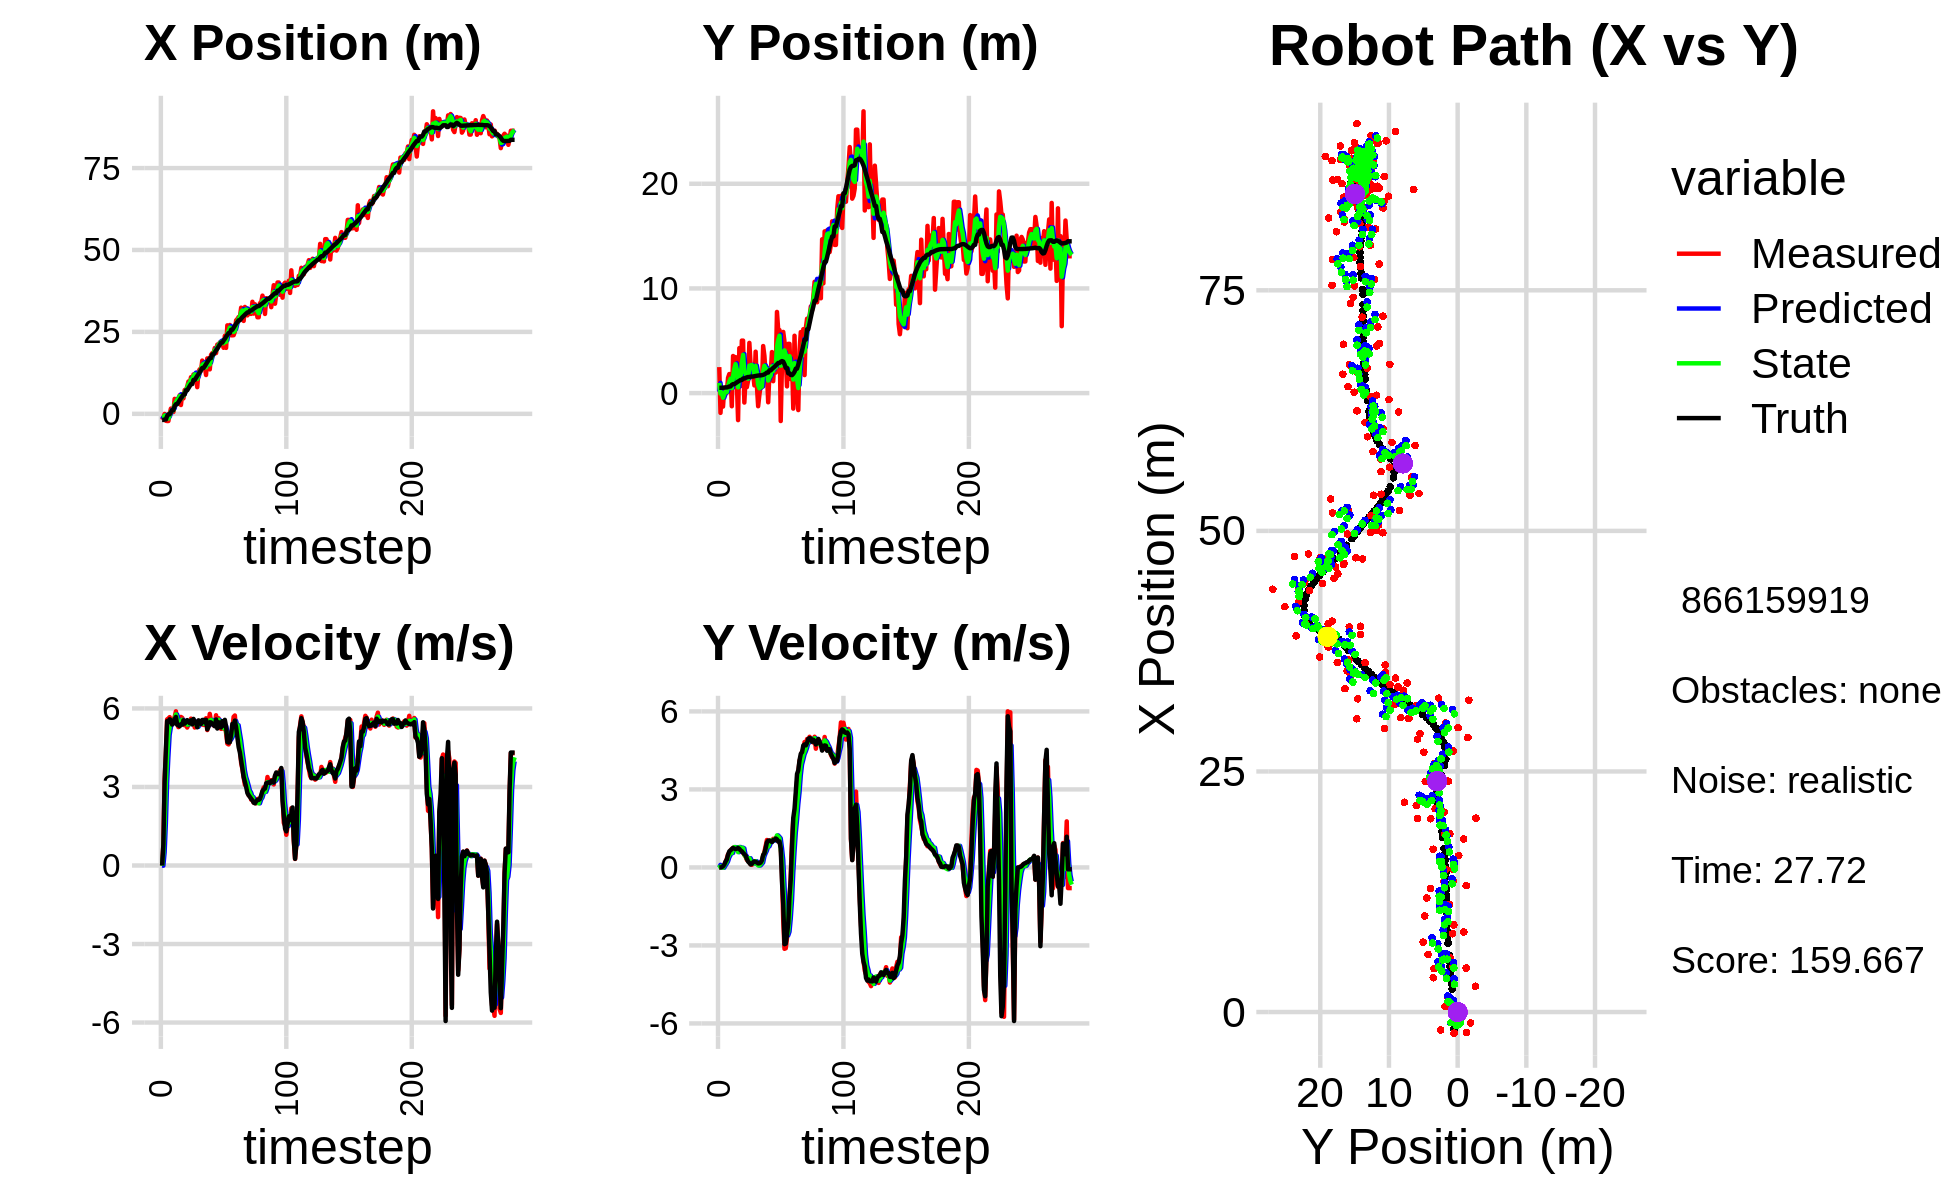

The data file committed next to this chart (first rows):
-1.300541341142981810e+00, 3.516980109057662451e-01, 0.000000000000000000e+00, -0.000000000000000000e+00, 0.000000000000000000e+00, 0.000000000000000000e+00, 0.000000000000000000e+00, 0.000000000000000000e+00, -6.159178581859446888e-01, 1.277058196866759643e-01, 0.000000000000000000e+00, 0.000000000000000000e+00, -1.865799426943581141e+00, 5.109512211397342352e-01, 0.000000000000000000e+00, 0.000000000000000000e+00, 0.000000000000000000e+00, 3.492486712275422178e-06
-1.871002156950296813e+00, 2.482604562812912530e+00, 0.000000000000000000e+00, -0.000000000000000000e+00, -6.159178581859446888e-01, 1.277058196866759643e-01, 0.000000000000000000e+00, 0.000000000000000000e+00, -1.106784471314992357e+00, 9.713876821424785035e-01, -6.245795505229717604e-03, 9.918913174238279395e-02, -1.865799426943581141e+00, 5.109512211397342352e-01, 0.000000000000000000e+00, 0.000000000000000000e+00, 0.000000000000000000e+00, 3.492486712275422178e-06
-1.127110123827367305e+00, -1.887540162174297320e+00, 7.910000070668173899e-01, 4.897662558316116728e-05, -1.107409050865515221e+00, 9.813065953167168232e-01, -6.245795505229717604e-03, 9.918913174238279395e-02, -1.112979574195739119e+00, -5.163395292374550749e-02, 4.933922110989765741e-01, 5.670358104717818093e-03, -1.865799426943581141e+00, 5.109512211397342352e-01, 8.000000000000000444e-01, 0.000000000000000000e+00, 8.000000119209289551e-01, -6.191735155880451202e-05
-4.529726490052702476e-02, 1.911026622951649545e-01, 3.308000078541546873e+00, 2.466657301975081146e-04, -1.063640353085841372e+00, -5.106691711327372707e-02, 4.933922110989765741e-01, 5.670358104717818093e-03, -5.269798691839583382e-01, 3.585838970436641682e-02, 1.616985455233068025e+00, 1.172485548712008316e-02, -1.726051807307805275e+00, 5.109576666793788080e-01, 3.200000000000000178e+00, 1.000000000000000021e-02, 3.200000047683715820e+00, -7.456642197212204337e-05
-2.122828781035990708e+00, -1.287826768871725092e+00, 4.240879879656188400e+00, 3.194267858842200075e-02, -3.652813236606515246e-01, 3.703087525307842409e-02, 1.616985455233068025e+00, 1.172485548712008316e-02, -1.096855702459640591e+00, -4.389400642321629187e-01, 3.166750550563630640e+00, -1.050661223258620922e-02, -1.726051807307805275e+00, 5.109576666793788080e-01, 4.400000000000000355e+00, 4.100000000000000172e-02, 4.400000095367431641e+00, -7.531945127993822098e-03
-2.200098514752279133e+00, 5.110320990103064398e-01, 5.583213569066351134e+00, 9.372020949092169095e-02, -7.801806474032775274e-01, -4.399907254554215608e-01, 3.166750550563630640e+00, -1.050661223258620922e-02, -1.281160471473468343e+00, -9.521868293836849295e-02, 4.159319791218966778e+00, 7.248479388005193980e-02, -6.717267031082128081e-01, 5.241675471988264112e-01, 5.517000000000000348e+00, 1.069999999999999979e-01, 5.518000125885009766e+00, -1.678449288010597229e-02
-2.200098514752279133e+00, 5.110320990103064398e-01, 5.615259999504945476e+00, 2.049772338443290320e-01, -8.652284923515716208e-01, -8.797020355036329342e-02, 4.159319791218966778e+00, 7.248479388005193980e-02, -1.418763073711301725e+00, 1.311321618676861700e-01, 4.987140659059741132e+00, 1.442542822944021808e-01, -1.480603219660242276e-01, 5.415298666707871744e-01, 5.471000000000000085e+00, 2.220000000000000029e-01, 5.474999904632568359e+00, -3.648740425705909729e-02
-2.229015502169112012e-02, 3.018859268365687784e-02, 5.668424170394350092e+00, 3.296226952914771413e-01, -9.200490078053276122e-01, 1.455575900971263770e-01, 4.987140659059741132e+00, 1.442542822944021808e-01, -5.135340368418738199e-01, 1.090104945866846031e-01, 5.287785223579165361e+00, 2.288437745895073872e-01, -1.480603219660242276e-01, 5.415298666707871744e-01, 5.584999999999999964e+00, 2.999999999999999889e-01, 5.592999935150146484e+00, -5.808526277542114258e-02
1.597446918787454040e+00, 1.454917958475351547e+00, 5.461723017899079657e+00, 5.047852418646937567e-01, 1.524448551604273838e-02, 1.318948720456353529e-01, 5.287785223579165361e+00, 2.288437745895073872e-01, 6.796834964462560302e-01, 6.155148679375436194e-01, 5.428091604665172376e+00, 3.843408413749304087e-01, 4.933695792056176366e-01, 5.778372796281114887e-01, 5.551000000000000156e+00, 4.829999999999999849e-01, 5.572000026702880859e+00, -9.216053038835525513e-02
5.703754429607829080e-01, 1.818643061672183814e+00, 5.475663544249528059e+00, 5.060736579821846215e-01, 1.222492656912773423e+00, 6.539489520750366713e-01, 5.428091604665172376e+00, 3.843408413749304087e-01, 9.483656362550052510e-01, 1.075891783728788909e+00, 5.443410392431689004e+00, 4.783228755751391947e-01, 1.125121593714613510e+00, 6.344058200765737565e-01, 5.384000000000000341e+00, 6.169999999999999929e-01, 5.419000148773193359e+00, -9.216053038835525513e-02
5.703754429607829080e-01, 1.818643061672183814e+00, 5.581481286342002690e+00, 6.568602316308440603e-01, 1.492706675498174151e+00, 1.123724071286302806e+00, 5.443410392431689004e+00, 4.783228755751391947e-01, 1.106950234259295396e+00, 1.378654730465480149e+00, 5.499911185513799872e+00, 5.763209059927940636e-01, 1.125121593714613510e+00, 6.344058200765737565e-01, 5.421999999999999709e+00, 6.600000000000000311e-01, 5.461999893188476562e+00, -1.171468049287796021e-01
4.564787865267307509e+00, -1.256929235410511492e+00, 5.670737208993772427e+00, 7.099058040424325311e-01, 1.656941352810675561e+00, 1.436286821064759467e+00, 5.499911185513799872e+00, 5.763209059927940636e-01, 2.894469807516745430e+00, 4.714923789859993830e-01, 5.605573383193558357e+00, 5.552487185500420974e-01, 2.381762981736260443e+00, 7.856020164671907446e-01, 5.591000000000000192e+00, 7.069999999999999618e-01, 5.636000156402587891e+00, -1.245396733283996582e-01
3.565428614551267916e+00, 3.543779922717016806e+00, 5.890795897455609165e+00, 7.551464990935865540e-01, 3.455027145836101266e+00, 5.270172508410035928e-01, 5.605573383193558357e+00, 5.552487185500420974e-01, 3.503078633704648670e+00, 1.617779329587097026e+00, 5.768799008804389672e+00, 7.290069166382711074e-01, 2.924502849817344874e+00, 8.553431759787539779e-01, 5.676000000000000156e+00, 7.479999999999999982e-01, 5.724999904632568359e+00, -1.274955719709396362e-01
4.514701366484696443e+00, 3.437446964912536096e+00, 5.412000841816968943e+00, 7.299092499724253447e-01, 4.079958534585087726e+00, 1.690680021250924092e+00, 5.768799008804389672e+00, 7.290069166382711074e-01, 4.250423664948373315e+00, 2.318798812102854434e+00, 5.609330547551252266e+00, 7.825592241325616261e-01, 2.924502849817344874e+00, 8.553431759787539779e-01, 5.376999999999999780e+00, 7.229999999999999760e-01, 5.425000190734863281e+00, -1.340597271919250488e-01
4.514701366484696443e+00, 3.437446964912536096e+00, 5.286323993135309429e+00, 6.964196150066246371e-01, 4.811356719703498541e+00, 2.397054734516110397e+00, 5.609330547551252266e+00, 7.825592241325616261e-01, 4.684744849246958331e+00, 2.768956907054835881e+00, 5.422838818597306876e+00, 7.734955720949313607e-01, 3.547713756384776485e+00, 9.386814970551293769e-01, 5.355000000000000426e+00, 7.089999999999999636e-01, 5.401000022888183594e+00, -1.309855729341506958e-01
5.660753011526429290e+00, 1.140835089478791531e+00, 5.355578213173279423e+00, 7.218004571154659210e-01, 5.227028731106688753e+00, 2.846306464264328984e+00, 5.422838818597306876e+00, 7.734955720949313607e-01, 5.408050058867819310e+00, 2.231639790789839761e+00, 5.396460385914908287e+00, 6.984162481603222172e-01, 4.161550045040118384e+00, 1.020098163498218913e+00, 5.318999999999999950e+00, 7.179999999999999716e-01, 5.367000102996826172e+00, -1.339681893587112427e-01
2.684243917318626327e+00, -2.580107973714865555e+00, 5.674693015122725726e+00, 7.648092977580792651e-01, 5.947696097459310494e+00, 2.301481415605871828e+00, 5.396460385914908287e+00, 6.984162481603222172e-01, 4.581598495661832082e+00, 5.473606092267861989e-01, 5.477690530584829354e+00, 5.880677575045694105e-01, 4.775062084157357667e+00, 1.102689458046622661e+00, 5.397000000000000242e+00, 7.489999999999999991e-01, 5.448999881744384766e+00, -1.339681893587112427e-01
5.979769647176467195e+00, 4.297383679398264711e+00, 5.643498809540708372e+00, 7.789290667096924192e-01, 5.129367548720314751e+00, 6.061673849772430955e-01, 5.477690530584829354e+00, 5.880677575045694105e-01, 5.495011367361239962e+00, 1.938702047544982099e+00, 5.566531400899693338e+00, 7.857331091963848380e-01, 5.290566921601375761e+00, 1.174067867445500291e+00, 5.379999999999999893e+00, 7.119999999999999662e-01, 5.426000118255615234e+00, -1.371558010578155518e-01
4.718581676377635148e+00, 6.709313526317570719e-01, 5.519560597330902318e+00, 6.776211108517857795e-01, 6.051664507451209651e+00, 2.017275358464620361e+00, 5.566531400899693338e+00, 7.857331091963848380e-01, 5.492148332962324631e+00, 1.530074454427154951e+00, 5.512287292809191719e+00, 6.979162844808695088e-01, 5.918029308266380184e+00, 1.254058433979273524e+00, 5.548000000000000043e+00, 6.550000000000000266e-01, 5.586999893188476562e+00, -1.221559643745422363e-01
7.264968991400793108e+00, 5.015099538335902274e+00, 5.355190136957009628e+00, 6.115857730139738768e-01, 6.043377062243243891e+00, 1.599866082875241791e+00, 5.512287292809191719e+00, 6.979162844808695088e-01, 6.554383449061864653e+00, 2.825762256315947241e+00, 5.453068799373290254e+00, 7.598856700385721030e-01, 5.918029308266380184e+00, 1.254058433979273524e+00, 5.419999999999999929e+00, 6.209999999999999964e-01, 5.455999851226806641e+00, -1.137116476893424988e-01
7.264968991400793108e+00, 5.015099538335902274e+00, 5.475159384806380203e+00, 5.627146422333871856e-01, 7.099690328999193945e+00, 2.901750823319804606e+00, 5.453068799373290254e+00, 7.598856700385721030e-01, 7.169247425445318456e+00, 3.656535252987647588e+00, 5.468485429596935177e+00, 7.320072697174406784e-01, 7.173383235860528728e+00, 1.393115355150015056e+00, 5.475999999999999979e+00, 5.610000000000000542e-01, 5.505000114440917969e+00, -1.024163439869880676e-01
8.321684003196141433e+00, -9.032029383108639564e-01, 5.269929748038258310e+00, 4.828069104240079734e-01, 7.716095968405012329e+00, 3.729735979959391656e+00, 5.468485429596935177e+00, 7.320072697174406784e-01, 7.965326501797118652e+00, 2.056858341817608071e+00, 5.380953875944507914e+00, 4.811732569462159326e-01, 7.173383235860528728e+00, 1.393115355150015056e+00, 5.552999999999999936e+00, 5.100000000000000089e-01, 5.576000213623046875e+00, -9.136039763689041138e-02
9.865425825032064111e+00, 1.521567879358640241e+00, 5.387451196545859133e+00, 4.096062569649183693e-01, 8.503421889391569621e+00, 2.104975667512229531e+00, 5.380953875944507914e+00, 4.811732569462159326e-01, 9.075077848001683378e+00, 1.893203242291057853e+00, 5.412327384422582099e+00, 4.317095505696452729e-01, 7.810380459080644044e+00, 1.453519058976259659e+00, 5.503999999999999559e+00, 4.590000000000000191e-01, 5.524000167846679688e+00, -7.588370144367218018e-02
9.056732058510229777e+00, 5.689072736653104645e-01, 5.411333951246791507e+00, 2.881448949533594872e-01, 9.616310586443940878e+00, 1.936374197348022408e+00, 5.412327384422582099e+00, 4.317095505696452729e-01, 9.379851292784735506e+00, 1.440709312541735398e+00, 5.404010971067016555e+00, 3.258935085446392765e-01, 8.440036297019528178e+00, 1.502507699151862886e+00, 5.437999999999999723e+00, 3.310000000000000164e-01, 5.447999954223632812e+00, -5.319816246628761292e-02
1.117877435681078246e+01, 1.203613681567316629e+00, 5.610052310134689968e+00, 2.987263303559674621e-01, 9.920252389891437872e+00, 1.473298663396199304e+00, 5.404010971067016555e+00, 3.258935085446392765e-01, 1.045099181941021271e+01, 1.375567233690755398e+00, 5.539279976645111070e+00, 3.056829458023543888e-01, 9.070693492805920854e+00, 1.537295473586500094e+00, 5.544999999999999929e+00, 2.230000000000000038e-01, 5.550000190734863281e+00, -5.319816246628761292e-02
9.985217839968042242e+00, 4.796074522673440477e+00, 5.552613242196438925e+00, 1.939710501819159327e-01, 1.100491981707472355e+01, 1.406135528270990864e+00, 5.539279976645111070e+00, 3.056829458023543888e-01, 1.057465062123677058e+01, 2.622306910694010007e+00, 5.531095525962120618e+00, 3.546762723902661119e-01, 9.070693492805920854e+00, 1.537295473586500094e+00, 5.391000000000000014e+00, 1.749999999999999889e-01, 5.394000053405761719e+00, -3.491909056901931763e-02
1.201562273522663382e+01, 2.680648697331901698e+00, 5.498639334329994632e+00, 1.223334417033865307e-01, 1.112776017383298210e+01, 2.657774537933036640e+00, 5.531095525962120618e+00, 3.546762723902661119e-01, 1.150017302597497704e+01, 2.659722661928344056e+00, 5.531347580085388849e+00, 2.498165451024936812e-01, 1.033509206803104696e+01, 1.574806464581467003e+00, 5.599999999999999645e+00, 1.130000000000000032e-01, 5.600999832153320312e+00, -2.224427834153175354e-02
1.201562273522663382e+01, 2.680648697331901698e+00, 5.271085684541858996e+00, 9.817319728261079959e-02, 1.205330778398351654e+01, 2.684704316438593530e+00, 5.531347580085388849e+00, 2.498165451024936812e-01, 1.202935621384240505e+01, 2.679157865220861190e+00, 5.402735498108834911e+00, 1.806488918672888577e-01, 1.033509206803104696e+01, 1.574806464581467003e+00, 5.467999999999999972e+00, 1.360000000000000098e-01, 5.469999790191650391e+00, -1.862270012497901917e-02
1.104735776054539720e+01, 1.865422827963665542e+00, 5.485941237355294930e+00, 2.110597715391363260e-01, 1.256962976365328899e+01, 2.697222754407590184e+00, 5.402735498108834911e+00, 1.806488918672888577e-01, 1.193136356164221112e+01, 2.398878020486155727e+00, 5.417208793043335469e+00, 1.701054310768787547e-01, 1.096319341683565085e+01, 1.588105572022237011e+00, 5.472000000000000419e+00, 1.990000000000000102e-01, 5.475999832153320312e+00, -3.845388069748878479e-02
8.135974169195712591e+00, 7.329037320665808819e-01, 5.305001717365073866e+00, 2.303392521311598828e-01, 1.247308444094654512e+01, 2.415888563593843408e+00, 5.417208793043335469e+00, 1.701054310768787547e-01, 1.063891396725467864e+01, 1.812224386979540469e+00, 5.296182370490548408e+00, 1.480328107337461896e-01, 1.158393430727412365e+01, 1.612451446712355851e+00, 5.280000000000000249e+00, 2.300000000000000100e-01, 5.284999847412109375e+00, -4.339200630784034729e-02
1.284593623882122415e+01, 3.955847753398517685e+00, 5.431097106860919510e+00, 2.059334695006156124e-01, 1.116853220430373383e+01, 1.827027668052915166e+00, 5.296182370490548408e+00, 1.480328107337461896e-01, 1.187520622692403904e+01, 2.594241928951931175e+00, 5.399200804636558715e+00, 2.367422034981059853e-01, 1.209900045430570437e+01, 1.634413255913300445e+00, 5.544999999999999929e+00, 2.109999999999999931e-01, 5.548999786376953125e+00, -3.789931535720825195e-02
1.359953421366026483e+01, 6.765485543792513212e-01, 5.363146097293468806e+00, 2.033569390352300277e-01, 1.241512630738769474e+01, 2.617916149301741768e+00, 5.399200804636558715e+00, 2.367422034981059853e-01, 1.291391289374591089e+01, 1.918796738506261423e+00, 5.399519700067585859e+00, 1.644949694593261236e-01, 1.273094320281695069e+01, 1.658096087606559355e+00, 5.458000000000000185e+00, 1.910000000000000031e-01, 5.460999965667724609e+00, -3.789931535720825195e-02
1.313580778257634130e+01, -1.253812896574952651e+00, 5.463283201193314120e+00, 1.723181340039912079e-01, 1.345386486375266877e+01, 1.935246235452193986e+00, 5.399519700067585859e+00, 1.644949694593261236e-01, 1.332117340105296144e+01, 7.884851618192691980e-01, 5.426948598941988777e+00, 7.454140937664160971e-02, 1.335367155127082306e+01, 1.677403581914291175e+00, 5.408000000000000362e+00, 1.529999999999999971e-01, 5.409999847412109375e+00, -3.153067827224731445e-02
1.624944996866247493e+01, -1.552816501273707461e-01, 5.483160108226307727e+00, 1.420622828505209989e-01, 1.386386826094716085e+01, 7.959393027569333645e-01, 5.426948598941988777e+00, 7.454140937664160971e-02, 1.487197916446920942e+01, 4.556503905485367323e-01, 5.492268207108658373e+00, 7.731781894828970714e-02, 1.398953580881022418e+01, 1.694384110889916029e+00, 5.559000000000000163e+00, 1.590000000000000024e-01, 5.560999870300292969e+00, -2.590303868055343628e-02
1.482789042646130007e+01, 7.109665999266723269e-01, 5.369031092327648302e+00, 1.785818181398788340e-01, 1.542120598518007490e+01, 4.633821724433657141e-01, 5.492268207108658373e+00, 7.731781894828970714e-02, 1.516986639041040696e+01, 5.551615183518885388e-01, 5.416827920081040304e+00, 1.306225564844769316e-01, 1.398953580881022418e+01, 1.694384110889916029e+00, 5.560999999999999943e+00, 1.869999999999999996e-01, 5.564000129699707031e+00, -3.324920311570167542e-02
1.482789042646130007e+01, 7.109665999266723269e-01, 5.533480345378548826e+00, 2.472178141684837904e-01, 1.571154918241851028e+01, 5.682237740003361903e-01, 5.416827920081040304e+00, 1.306225564844769316e-01, 1.534203483235648058e+01, 6.227077178484140552e-01, 5.461185118778979941e+00, 1.878578388692764833e-01, 1.452206754664377186e+01, 1.712294591093308727e+00, 5.464999999999999858e+00, 2.720000000000000195e-01, 5.471000194549560547e+00, -4.464704170823097229e-02
1.184602499040370205e+01, 4.495483173610394623e+00, 5.625067768578846383e+00, 4.495142040399079941e-01, 1.588815334423437875e+01, 6.414935017353416979e-01, 5.461185118778979941e+00, 1.878578388692764833e-01, 1.419152264850530365e+01, 2.034671652005595632e+00, 5.472005288665503286e+00, 4.199080577438978334e-01, 1.515190267552227432e+01, 1.742832674109666469e+00, 5.565000000000000391e+00, 4.789999999999999813e-01, 5.585000038146972656e+00, -7.974321395158767700e-02
1.691637408791163111e+01, 3.549901618314733831e+00, 5.174513070657312142e+00, 5.984117596610309953e-01, 1.473872317737185433e+01, 2.076662457779985260e+00, 5.472005288665503286e+00, 4.199080577438978334e-01, 1.564906953504334730e+01, 2.611336988582849461e+00, 5.357651796887162199e+00, 5.443694144725824691e-01, 1.577749395353716366e+01, 1.794576776660175010e+00, 5.201999999999999957e+00, 5.370000000000000329e-01, 5.230000019073486328e+00, -1.151345521211624146e-01
1.483762752994828205e+01, 1.771531460728167584e+00, 5.413591905637386681e+00, 8.243766378061447853e-01, 1.618483471473206237e+01, 2.665773930030107763e+00, 5.357651796887162199e+00, 5.443694144725824691e-01, 1.561931492181301628e+01, 2.351711249719543151e+00, 5.362093846919877116e+00, 6.454640044782244956e-01, 1.637957906744993863e+01, 1.865855825626195452e+00, 5.294999999999999929e+00, 7.409999999999999920e-01, 5.346000194549560547e+00, -1.511180996894836426e-01
1.356555843397779526e+01, 2.002338039041525963e+00, 5.792722700023423599e+00, 1.054944479770839827e+00, 1.615552430650500426e+01, 2.416257650167365600e+00, 5.362093846919877116e+00, 6.454640044782244956e-01, 1.507483922350782812e+01, 2.278438747319493807e+00, 5.536762114913211796e+00, 8.195722402076088819e-01, 1.700226163892343223e+01, 1.962667239716884282e+00, 5.472999999999999865e+00, 9.639999999999999680e-01, 5.557000160217285156e+00, -1.801412701606750488e-01
1.799090307958025292e+01, -8.787146677909880577e-01, 5.501512452405934006e+00, 1.001910585506312401e+00, 1.562851543499914975e+01, 2.360395971340254917e+00, 5.536762114913211796e+00, 8.195722402076088819e-01, 1.662139829337687758e+01, 1.200349727891989238e+00, 5.561327601979218827e+00, 8.074407340587685944e-01, 1.700226163892343223e+01, 1.962667239716884282e+00, 5.464999999999999858e+00, 1.028999999999999915e+00, 5.560999870300292969e+00, -1.801412701606750488e-01
1.852657583405047959e+01, 1.855772210409805556e+00, 5.419633635645983105e+00, 1.037254377981450926e+00, 1.717753105357479981e+01, 1.281093801297866097e+00, 5.561327601979218827e+00, 8.074407340587685944e-01, 1.774260438250154337e+01, 1.493981703016665774e+00, 5.511928839633488231e+00, 9.288440472225624189e-01, 1.814820241963913361e+01, 2.178027881332802451e+00, 5.407000000000000028e+00, 1.032999999999999918e+00, 5.505000114440917969e+00, -1.891015172004699707e-01
1.852657583405047959e+01, 1.855772210409805556e+00, 5.351779726684952720e+00, 1.019390630849937418e+00, 1.829379726646489246e+01, 1.586866107738922116e+00, 5.511928839633488231e+00, 9.288440472225624189e-01, 1.838880145120363352e+01, 1.686023707700907259e+00, 5.433250533789556691e+00, 9.779152876181318454e-01, 1.814820241963913361e+01, 2.178027881332802451e+00, 5.365000000000000213e+00, 1.004999999999999893e+00, 5.458000183105468750e+00, -1.882222294807434082e-01
2.008512175081885331e+01, 3.919717563665849003e+00, 5.374140332373653628e+00, 9.868708869393919558e-01, 1.893212650458258750e+01, 1.783815236462720444e+00, 5.433250533789556691e+00, 9.779152876181318454e-01, 1.941664989628971583e+01, 2.552246493386066462e+00, 5.422360143453134995e+00, 1.044690867080343866e+00, 1.876302862150273398e+01, 2.294229401595596407e+00, 5.317999999999999616e+00, 9.779999999999999805e-01, 5.407000064849853516e+00, -1.816099286079406738e-01
1.853430128086584006e+01, 1.136995328429385665e+00, 5.739677829516436347e+00, 1.099287409304303909e+00, 1.995888591063502915e+01, 2.656715580094100915e+00, 5.422360143453134995e+00, 1.044690867080343866e+00, 1.936550411485852052e+01, 2.111612062791143440e+00, 5.560781958747726073e+00, 1.024918480258371734e+00, 1.938395071058346630e+01, 2.408417833990774248e+00, 5.576999999999999957e+00, 1.052999999999999936e+00, 5.675000190734863281e+00, -1.892326623201370239e-01
2.113109886649574420e+01, 3.268955244044009500e+00, 5.415169346803988759e+00, 1.091108977052523743e+00, 1.992158231073329233e+01, 2.214103910816980658e+00, 5.560781958747726073e+00, 1.024918480258371734e+00, 2.042772053207788119e+01, 2.595273619124428333e+00, 5.507143763144017434e+00, 1.085989523127960155e+00, 1.990495920236010363e+01, 2.508319868165679978e+00, 5.232999999999999652e+00, 1.054000000000000048e+00, 5.337999820709228516e+00, -1.988289952278137207e-01
2.076948703833460641e+01, 1.961627197999095573e+00, 5.625933216884029697e+00, 1.133576042430338715e+00, 2.097843490839228409e+01, 2.703872571437224259e+00, 5.507143763144017434e+00, 1.085989523127960155e+00, 2.089278098806061834e+01, 2.438203664574321472e+00, 5.564698330608074173e+00, 1.085846917171115589e+00, 2.051974153573427273e+01, 2.632178677879899897e+00, 5.472999999999999865e+00, 1.110999999999999988e+00, 5.585000038146972656e+00, -1.988289952278137207e-01
2.179931193607239948e+01, 7.752855195425806478e+00, 5.263544659013127180e+00, 1.068988594269364434e+00, 2.144925082112142434e+01, 2.546788356291433075e+00, 5.564698330608074173e+00, 1.085846917171115589e+00, 2.158933545393033526e+01, 4.418726199318411929e+00, 5.417979172274161925e+00, 1.230999558135650984e+00, 2.114112234137536106e+01, 2.757895841101460910e+00, 5.378000000000000114e+00, 1.078999999999999959e+00, 5.485000133514404297e+00, -2.003677338361740112e-01
2.145906189126600694e+01, 6.025655163855082819e+00, 5.220784527296231659e+00, 1.022648886970179083e+00, 2.213113337115775181e+01, 4.541826155131976961e+00, 5.417979172274161925e+00, 1.230999558135650984e+00, 2.184453837342874039e+01, 5.069871471249417283e+00, 5.304479707047196513e+00, 1.179791841299121513e+00, 2.174822664301624542e+01, 2.875739469022263517e+00, 5.277999999999999581e+00, 9.909999999999999920e-01, 5.369999885559082031e+00, -1.934311985969543457e-01
2.145906189126600694e+01, 6.025655163855082819e+00, 5.454270331984144349e+00, 9.934147146256513405e-01, 2.237498634413346110e+01, 5.187850655379329545e+00, 5.304479707047196513e+00, 1.179791841299121513e+00, 2.199267371488021539e+01, 5.484142297083818285e+00, 5.365134890792861988e+00, 1.119615322509553756e+00, 2.174822664301624542e+01, 2.875739469022263517e+00, 5.511999999999999567e+00, 1.000999999999999890e+00, 5.602000236511230469e+00, -1.801603734493255615e-01
2.014699959803912677e+01, -2.667992459034738140e+00, 5.221986198011883573e+00, 8.265779113876965400e-01, 2.252918720395950203e+01, 5.596103829334773572e+00, 5.365134890792861988e+00, 1.119615322509553756e+00, 2.152394346095384847e+01, 2.615962274582677605e+00, 5.249422774492240151e+00, 7.437755178783874710e-01, 2.237757921220457291e+01, 2.990670336743915136e+00, 5.341999999999999638e+00, 7.299999999999999822e-01, 5.392000198364257812e+00, -1.569855809211730957e-01
2.379971420817836858e+01, 2.737971527671922090e+00, 5.355170087122644418e+00, -2.499499798075471291e-01, 2.204888573840307231e+01, 2.690339826370516274e+00, 5.249422774492240151e+00, 7.437755178783874710e-01, 2.278915404555120006e+01, 2.680653063155946203e+00, 5.332494421996480938e+00, 2.932039077836717245e-01, 2.289247465138181781e+01, 3.058305157048090805e+00, 5.564000000000000057e+00, -5.340000000000000302e-01, 5.590000152587890625e+00, 4.664066806435585022e-02
2.011869955062096338e+01, 5.842088593902817983e+00, 5.062319006416352352e+00, -2.032227951020460832e+00, 2.332240348775084726e+01, 2.709973453934313437e+00, 5.332494421996480938e+00, 2.932039077836717245e-01, 2.196877945817563926e+01, 3.773699727748430544e+00, 5.137246110069442651e+00, -6.725001180284237989e-01, 2.352695989610957739e+01, 3.011054409571656709e+00, 5.304000000000000270e+00, -1.409999999999999920e+00, 5.487999916076660156e+00, 3.817489445209503174e-01
2.699921369557648987e+01, 4.929500235567655153e+00, 4.656754356535159012e+00, -3.130169412001105211e+00, 2.248250406918258193e+01, 3.706449715945588252e+00, 5.137246110069442651e+00, -6.725001180284237989e-01, 2.437405055633592355e+01, 4.080001527540730422e+00, 4.969157276726106076e+00, -1.754401368623954349e+00, 2.410752153389071850e+01, 2.761219396078335109e+00, 4.716999999999999638e+00, -2.951999999999999957e+00, 5.565000057220458984e+00, 5.918086767196655273e-01
2.580103135140770121e+01, 3.371181977712854216e+00, 4.625216812243862385e+00, -3.108970557839577875e+00, 2.487096628400853504e+01, 3.904561390678335187e+00, 4.969157276726106076e+00, -1.754401368623954349e+00, 2.525546322342108141e+01, 3.676171590290643554e+00, 4.808792310159446082e+00, -2.386135064938592620e+00, 2.464005613327823241e+01, 2.411341918204666701e+00, 4.698000000000000398e+00, -2.930000000000000160e+00, 5.535999774932861328e+00, 5.918086767196655273e-01
2.711345839501512955e+01, 6.406681671580446435e-01, 4.755428022107684782e+00, -2.707155271219312986e+00, 2.573634245443702540e+01, 3.437558083796784292e+00, 4.808792310159446082e+00, -2.386135064938592620e+00, 2.631525286915737993e+01, 2.422976262981144657e+00, 4.804917107306602375e+00, -2.614238400775312332e+00, 2.464005613327823241e+01, 2.411341918204666701e+00, 4.709999999999999964e+00, -2.584000000000000075e+00, 5.372000217437744141e+00, 5.175225734710693359e-01
2.395954012853789905e+01, 4.704339159333455811e+00, 5.069312523426432016e+00, -2.467613152192928094e+00, 2.679574457988804070e+01, 2.161552422903613380e+00, 4.804917107306602375e+00, -2.614238400775312332e+00, 2.560738765247654669e+01, 3.080038244361301469e+00, 4.891030571344647804e+00, -2.472914713523164387e+00, 2.565203046818548671e+01, 1.892011536935904514e+00, 4.987000000000000099e+00, -2.145000000000000018e+00, 5.427999973297119141e+00, 4.530115127563476562e-01
2.395954012853789905e+01, 4.704339159333455811e+00, 5.185589095209070187e+00, -1.466624041058874228e+00, 2.609649070961101103e+01, 2.832746773008985031e+00, 4.891030571344647804e+00, -2.472914713523164387e+00, 2.520314994013585164e+01, 3.533033415220875106e+00, 5.004737426011665491e+00, -1.960297493714119099e+00, 2.565203046818548671e+01, 1.892011536935904514e+00, 5.410999999999999588e+00, -1.094999999999999973e+00, 5.520999908447265625e+00, 2.756281495094299316e-01
2.399055886270124205e+01, 1.334826721319349874e+00, 5.679817788290211666e+00, -2.650743610329631128e-01, 2.570362368273701748e+01, 3.337003665849463285e+00, 5.004737426011665491e+00, -1.960297493714119099e+00, 2.499645762117880921e+01, 2.662658444162545379e+00, 5.321152983422710037e+00, -1.248050625180754825e+00, 2.626114034707535083e+01, 1.732759369686267537e+00, 5.330000000000000071e+00, -4.520000000000000129e-01, 5.349999904632568359e+00, 4.663567990064620972e-02
2.509180057100092398e+01, 3.051054490437064448e+00, 5.730571222396927844e+00, 1.033383729272244533e+00, 2.552857291952108199e+01, 2.537853381644469941e+00, 5.321152983422710037e+00, -1.248050625180754825e+00, 2.535408027722303004e+01, 2.783999209012966602e+00, 5.522211141335044537e+00, -1.953467703380167286e-01, 2.688298654544773569e+01, 1.715945137186300817e+00, 5.535999999999999588e+00, 7.880000000000000338e-01, 5.591000080108642578e+00, -1.784108430147171021e-01
2.852489662162857798e+01, -1.480863557615292425e+00, 5.097352409597668554e+00, 1.845058116626084432e+00, 2.590630139135653565e+01, 2.764464531979164974e+00, 5.522211141335044537e+00, -1.953467703380167286e-01, 2.699975903111099740e+01, 1.292671913018645924e+00, 5.349982890082450204e+00, 6.080535675283206265e-01, 2.751320695931264382e+01, 1.840706599372146757e+00, 5.272999999999999687e+00, 1.905999999999999917e+00, 5.606999874114990234e+00, -3.472931683063507080e-01
... 222 more rows
